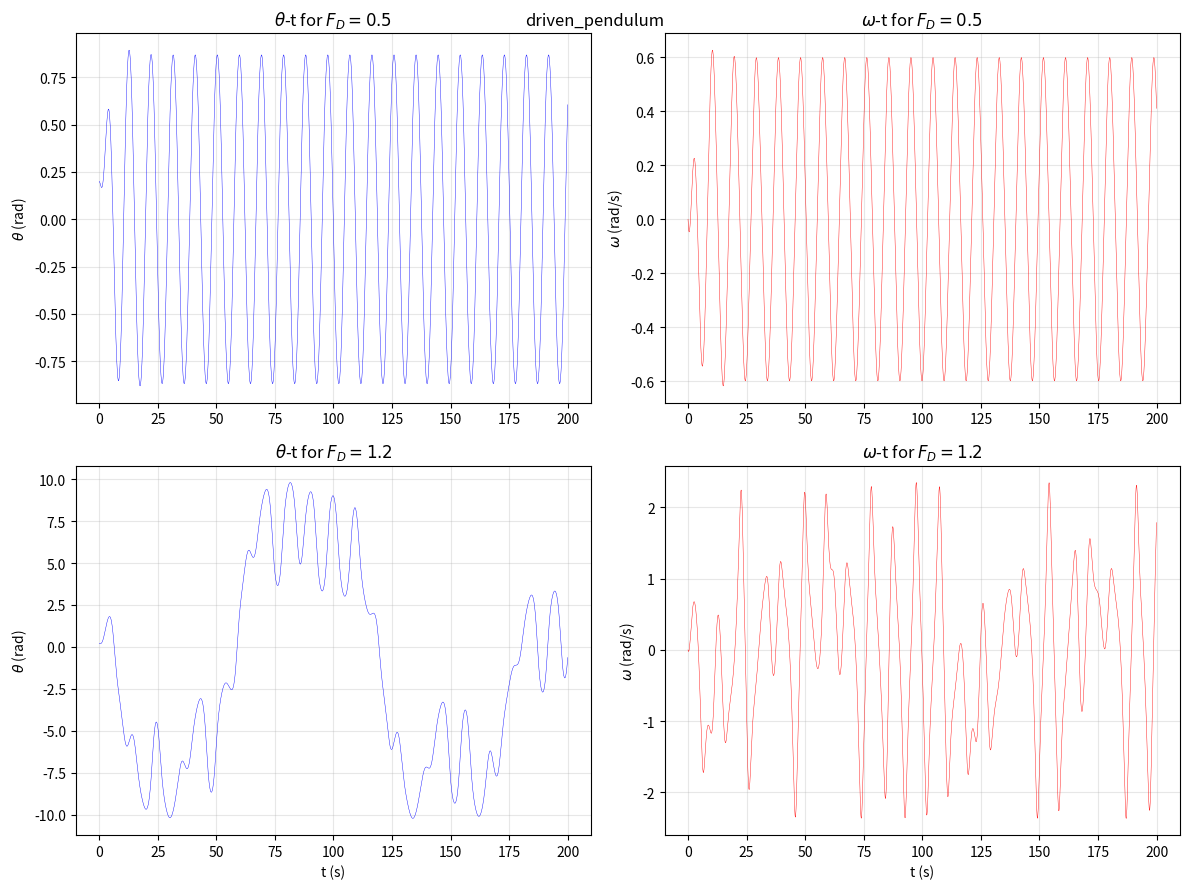

This chart was generated by the following Python code:
import numpy as np
import matplotlib.pyplot as plt

g = 9.8
l = 9.8
Omega2 = g / l
q = 0.5
Omega_D = 2.0 / 3.0
dt = 0.01
t_end = 200.0
t = np.arange(0, t_end, dt)
N = len(t)

def pendulum_rhs(state, t_curr, FD):
    theta, omega = state
    dtheta = omega
    domega = -Omega2 * np.sin(theta) - q * omega + FD * np.sin(Omega_D * t_curr)
    return np.array([dtheta, domega])

def rk4_step(state, t_curr, dt_step, FD):
    k1 = pendulum_rhs(state, t_curr, FD)
    k2 = pendulum_rhs(state + 0.5 * dt_step * k1, t_curr + 0.5 * dt_step, FD)
    k3 = pendulum_rhs(state + 0.5 * dt_step * k2, t_curr + 0.5 * dt_step, FD)
    k4 = pendulum_rhs(state + dt_step * k3, t_curr + dt_step, FD)
    return state + (dt_step / 6.0) * (k1 + 2 * k2 + 2 * k3 + k4)

fig, axes = plt.subplots(2, 2, figsize=(12, 9))

for idx, FD in enumerate([0.5, 1.2]):
    state = np.array([0.2, 0.0])
    theta_arr = np.zeros(N)
    omega_arr = np.zeros(N)
    theta_arr[0] = state[0]
    omega_arr[0] = state[1]

    for i in range(N - 1):
        state = rk4_step(state, t[i], dt, FD)
        theta_arr[i + 1] = state[0]
        omega_arr[i + 1] = state[1]

    axes[idx, 0].plot(t, theta_arr, 'b-', linewidth=0.3)
    axes[idx, 0].set_ylabel(r'$\theta$ (rad)')
    axes[idx, 0].set_title(r'$\theta$-t for $F_D={}$'.format(FD))
    axes[idx, 0].grid(True, alpha=0.3)

    axes[idx, 1].plot(t, omega_arr, 'r-', linewidth=0.3)
    axes[idx, 1].set_ylabel(r'$\omega$ (rad/s)')
    axes[idx, 1].set_title(r'$\omega$-t for $F_D={}$'.format(FD))
    axes[idx, 1].grid(True, alpha=0.3)

axes[1, 0].set_xlabel('t (s)')
axes[1, 1].set_xlabel('t (s)')

plt.tight_layout()
plt.suptitle('driven_pendulum')
plt.show()
print("01_driven_pendulum.py done")
